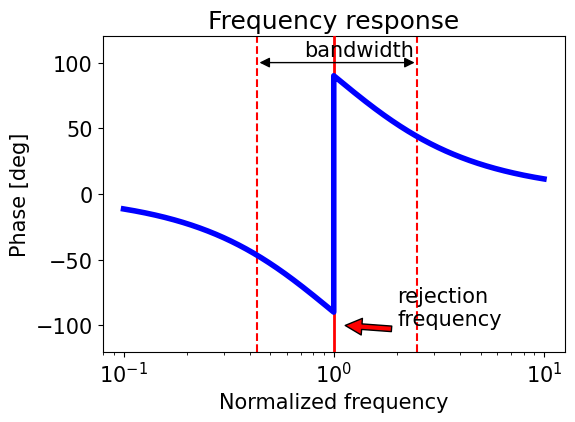

Recreate this plot in Python.
# coding: utf-8
import matplotlib
import matplotlib.pyplot as plt
import numpy as np

###
# Script for generation of phase response of notch filter
###

plt.rcdefaults()

font = {'size': 15}

matplotlib.rc('font', **font)

# define png dpi and resolution
my_dpi = 100
x_res, y_res = 600, 448


# define notch filter transfer function
def notch(f, f_rej, q):
    fc = 1j*f
    return (fc**2 + f_rej**2) / (fc**2 + f_rej / q * fc + f_rej**2)


f = np.linspace(0.1, 10, 100000)

plt.figure(figsize=(x_res/my_dpi, y_res/my_dpi), dpi=my_dpi)
plt.semilogx(f, np.angle(notch(f, 1, 0.5), deg=True), 'b', linewidth=4, zorder=200)
plt.plot([1, 1], [-120, 120], 'r', linewidth=2, zorder=3)
plt.plot([0.43, 0.43], [-120, 120], 'r--', zorder=2)
plt.plot([2.5, 2.5], [-120, 120], 'r--', zorder=2)
# plt.annotate('-3 dB', xy=(4, -4), xytext=(5, -40),
#              arrowprops=dict(facecolor='black', shrink=0.05),
#              )
plt.annotate('rejection\nfrequency', xy=(1.1, -100), xytext=(2, -100),
             arrowprops=dict(facecolor='red', shrink=0.05),
             )
plt.text(0.72, 105, 'bandwidth', zorder=2000)
plt.annotate('', xy=(0.43, 100), xytext=(2.5, 100), arrowprops=dict(arrowstyle='<|-|>', facecolor='black'))
plt.ylim([-120, 120])
plt.xlabel('Normalized frequency')
plt.ylabel('Phase [deg]')
plt.title('Frequency response')
plt.tight_layout()
plt.savefig('notch-filter-phase.svg', dpi=my_dpi,
            metadata={'Creator': None, 'Date': None, 'Format': None, 'Type': None})
plt.show()
